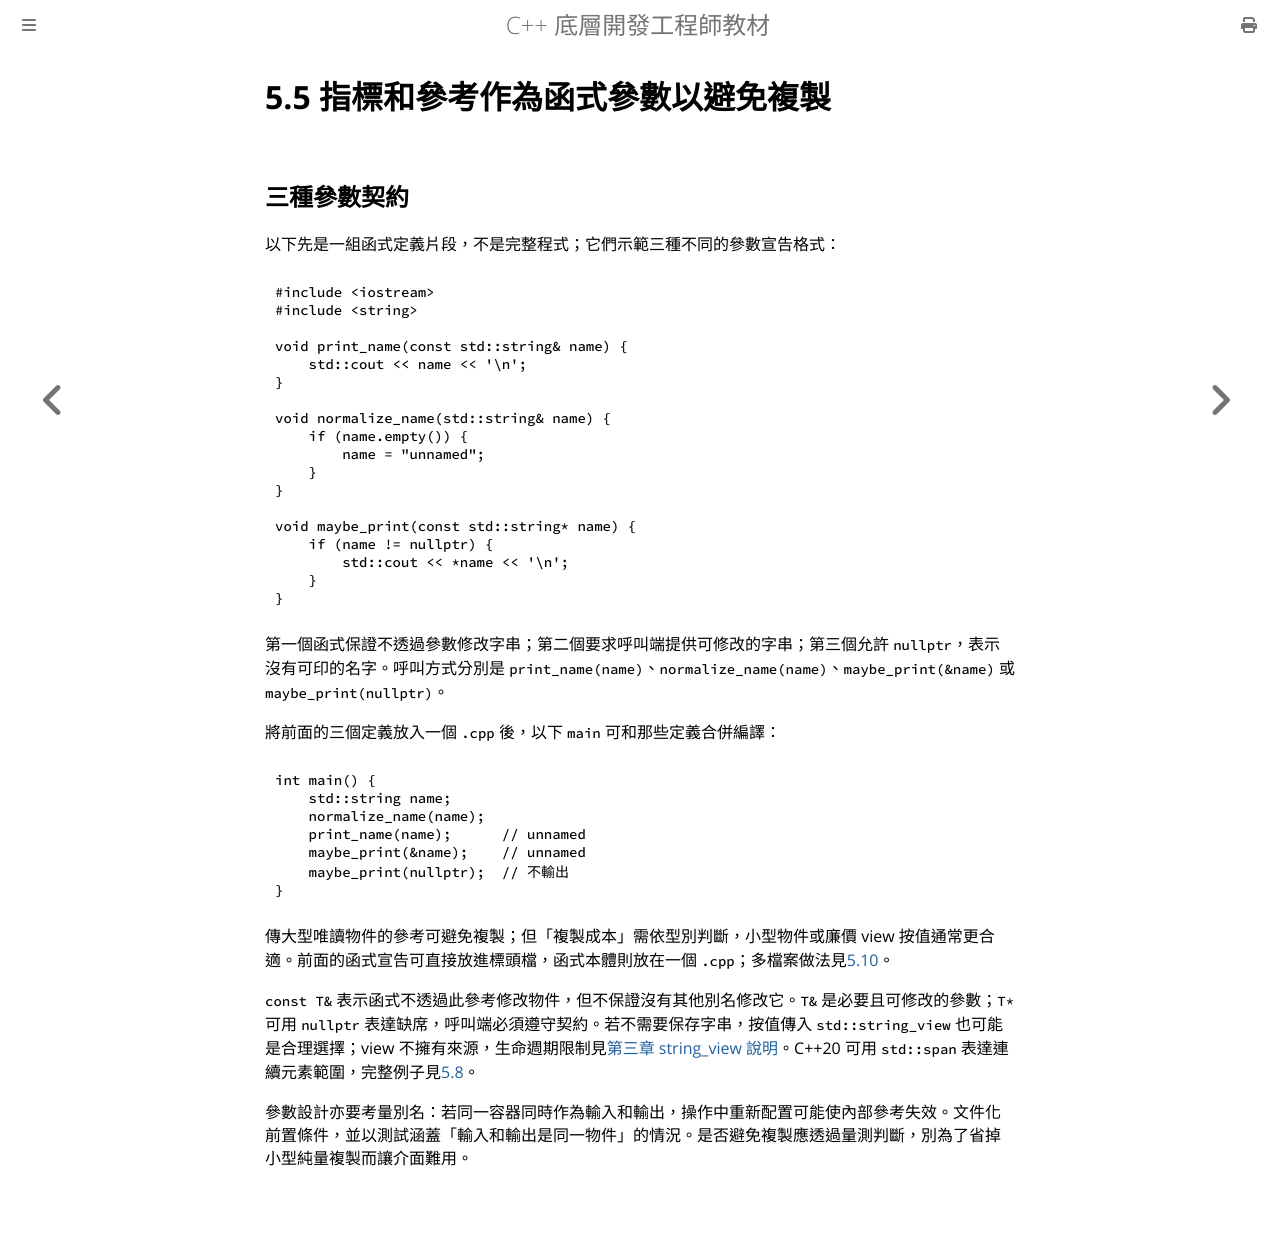

repository: haotingjet-cpu/learn-cpp · page: chapter_5/section_5.html · generator: mdbook

# 5.5 指標和參考作為函式參數以避免複製

## 三種參數契約

以下先是一組函式定義片段，不是完整程式；它們示範三種不同的參數宣告格式：

```cpp
#include <iostream>
#include <string>

void print_name(const std::string& name) {
    std::cout << name << '\n';
}

void normalize_name(std::string& name) {
    if (name.empty()) {
        name = "unnamed";
    }
}

void maybe_print(const std::string* name) {
    if (name != nullptr) {
        std::cout << *name << '\n';
    }
}
```

第一個函式保證不透過參數修改字串；第二個要求呼叫端提供可修改的字串；第三個允許 `nullptr`，表示沒有可印的名字。呼叫方式分別是 `print_name(name)`、`normalize_name(name)`、`maybe_print(&name)` 或 `maybe_print(nullptr)`。

將前面的三個定義放入一個 `.cpp` 後，以下 `main` 可和那些定義合併編譯：

```cpp
int main() {
    std::string name;
    normalize_name(name);
    print_name(name);      // unnamed
    maybe_print(&name);    // unnamed
    maybe_print(nullptr);  // 不輸出
}
```

傳大型唯讀物件的參考可避免複製；但「複製成本」需依型別判斷，小型物件或廉價 view 按值通常更合適。前面的函式宣告可直接放進標頭檔，函式本體則放在一個 `.cpp`；多檔案做法見[5.10](section_10.md)。

`const T&` 表示函式不透過此參考修改物件，但不保證沒有其他別名修改它。`T&` 是必要且可修改的參數；`T*` 可用 `nullptr` 表達缺席，呼叫端必須遵守契約。若不需要保存字串，按值傳入 `std::string_view` 也可能是合理選擇；view 不擁有來源，生命週期限制見[第三章 string_view 說明](../chapter_3/section_6.md)。C++20 可用 `std::span` 表達連續元素範圍，完整例子見[5.8](section_8.md)。

參數設計亦要考量別名：若同一容器同時作為輸入和輸出，操作中重新配置可能使內部參考失效。文件化前置條件，並以測試涵蓋「輸入和輸出是同一物件」的情況。是否避免複製應透過量測判斷，別為了省掉小型純量複製而讓介面難用。
